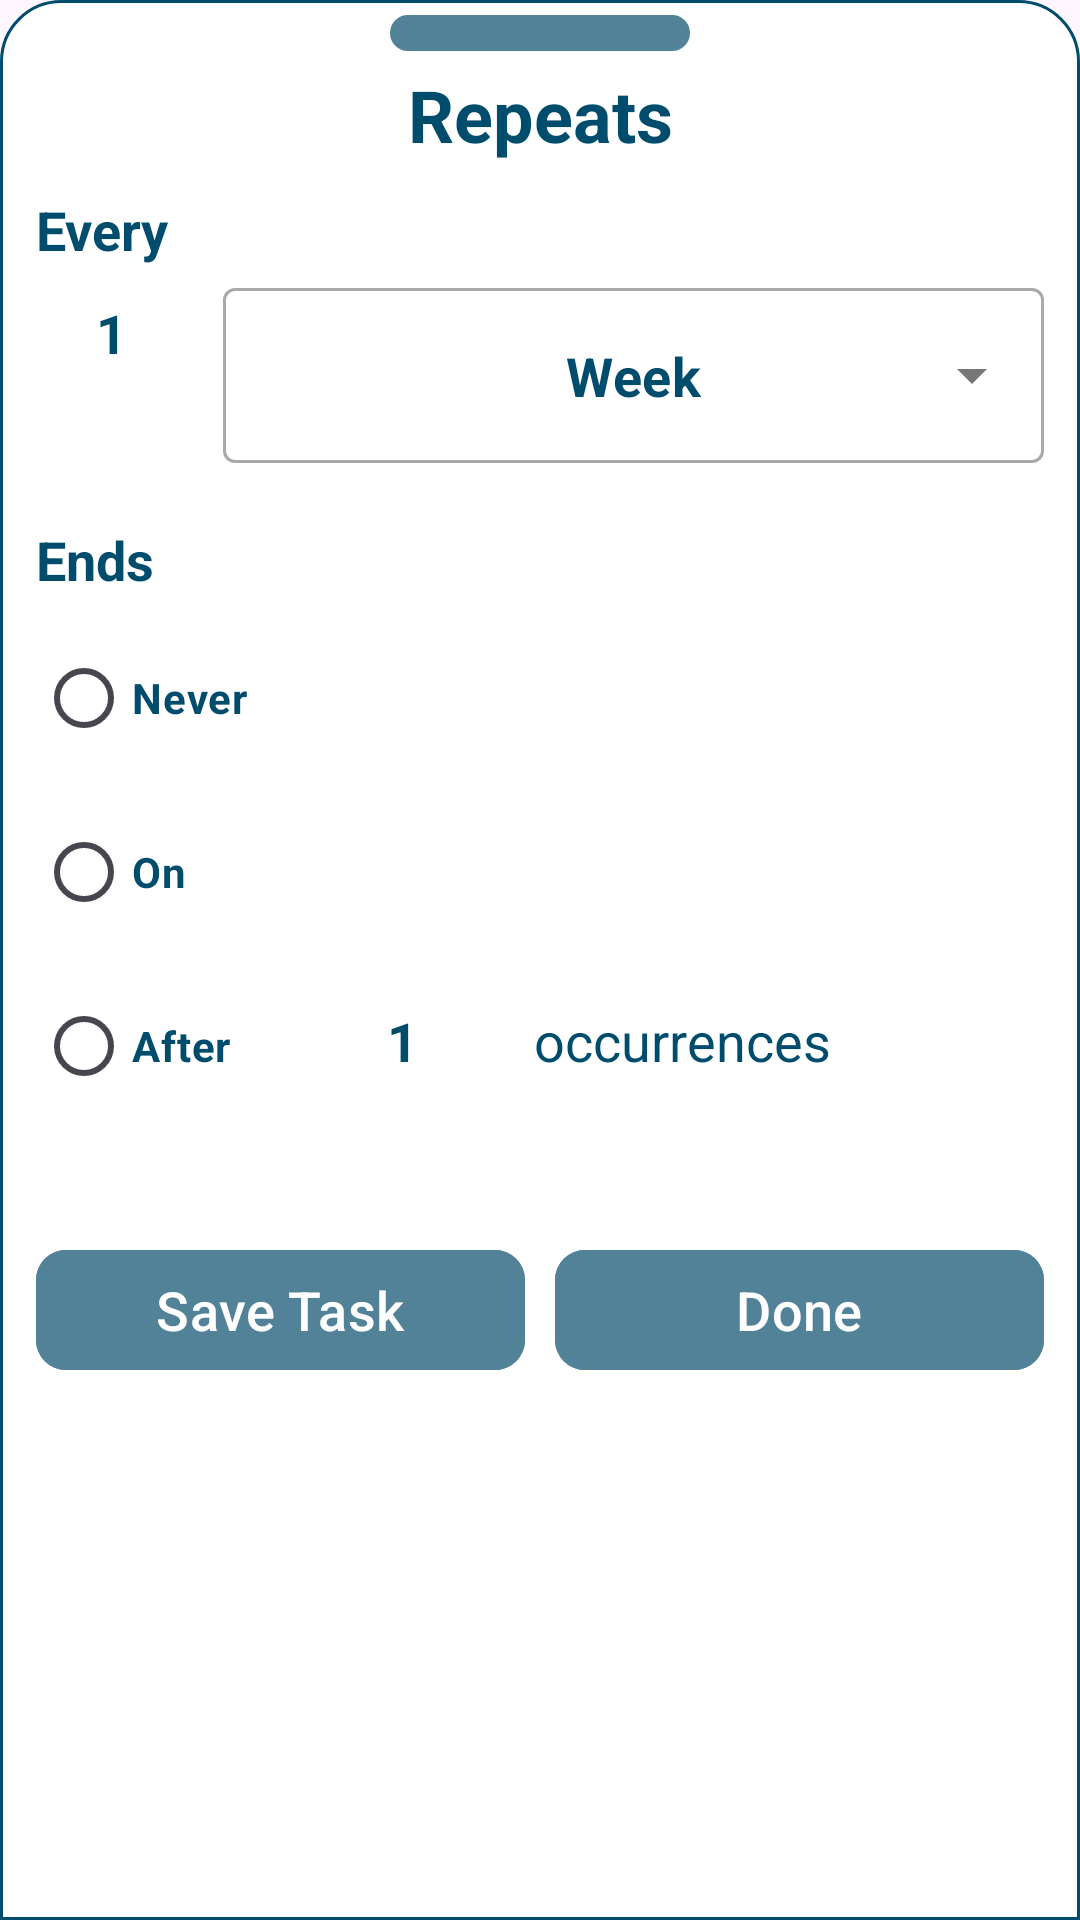

The Android layout XML behind this screen, and the referenced resources:
<!-- AndroidManifest.xml: application theme Theme.MyTODOList -->
<!-- res/layout/repeat_bottom_sheet_layout.xml -->
<?xml version="1.0" encoding="utf-8"?>
<androidx.constraintlayout.widget.ConstraintLayout xmlns:android="http://schemas.android.com/apk/res/android"
    xmlns:app="http://schemas.android.com/apk/res-auto"
    android:layout_width="match_parent"
    android:layout_height="match_parent"
    xmlns:tools="http://schemas.android.com/tools"
    android:background="@drawable/bottom_sheet_design"

    >

    <View
        android:id="@+id/simpleView"
        android:layout_width="100dp"
        android:layout_height="12dp"
        android:layout_marginTop="5dp"
        android:background="@drawable/line"
        app:layout_constraintEnd_toEndOf="parent"
        app:layout_constraintStart_toStartOf="parent"
        app:layout_constraintTop_toTopOf="parent" />

    <TextView
        android:id="@+id/repeatTextViewBottomSheet"
        android:layout_width="wrap_content"
        android:layout_height="wrap_content"
        android:layout_marginTop="5dp"
        android:text="@string/repeats"
        android:textColor="@color/darkBlue"
        android:textSize="24sp"
        android:textStyle="bold"
        app:layout_constraintEnd_toEndOf="parent"
        app:layout_constraintStart_toStartOf="parent"
        app:layout_constraintTop_toBottomOf="@+id/simpleView" />

    <TextView
        android:id="@+id/everyTextViewBottomSheet"
        android:layout_width="wrap_content"
        android:layout_height="wrap_content"
        android:layout_marginStart="12dp"
        android:layout_marginTop="10dp"
        android:text="@string/every"
        android:textColor="@color/darkBlue"
        android:textSize="18sp"
        android:textStyle="bold"
        app:layout_constraintStart_toStartOf="parent"
        app:layout_constraintTop_toBottomOf="@+id/repeatTextViewBottomSheet" />

    <EditText
        android:id="@+id/editTextIntervalNumber"
        android:layout_width="0dp"
        android:layout_height="wrap_content"
        android:layout_marginStart="12dp"
        android:layout_marginTop="10dp"
        android:autofillHints="true"
        android:background="@drawable/edit_text_background"
        android:gravity="center"
        android:inputType="number"
        android:hint="@string/_1"
        android:text="@string/_1"
        android:textColor="@color/darkBlue"
        android:textSize="18sp"
        android:textStyle="bold"
        app:layout_constraintStart_toStartOf="parent"
        app:layout_constraintTop_toBottomOf="@+id/everyTextViewBottomSheet"
        app:layout_constraintWidth_percent="0.14" />
    <com.google.android.material.textfield.TextInputLayout
        android:id="@+id/textViewTextMenuBottomSheetTextInputLayot"
        style="@style/Widget.MaterialComponents.TextInputLayout.OutlinedBox.ExposedDropdownMenu"
        android:layout_width="0dp"
        android:layout_height="wrap_content"
        android:layout_marginStart="12dp"
        android:layout_marginTop="2dp"
        app:layout_constraintEnd_toEndOf="parent"
        app:layout_constraintStart_toEndOf="@+id/editTextIntervalNumber"
        app:layout_constraintTop_toBottomOf="@+id/everyTextViewBottomSheet"
        android:layout_marginEnd="12dp"
        >

        <AutoCompleteTextView
            android:id="@+id/textViewTextMenuBottomSheet"
            android:layout_width="match_parent"
            android:layout_height="match_parent"
            android:layout_weight="1"
            android:gravity="center"
            android:text="@string/week"
            android:focusable="false"
            android:textColor="@color/darkBlue"
            android:textSize="18sp"
            android:textStyle="bold" />
    </com.google.android.material.textfield.TextInputLayout>

    <com.google.android.material.chip.ChipGroup
        android:id="@+id/days_of_week_chip_group"
        android:layout_width="match_parent"
        android:layout_height="wrap_content"
        android:layout_marginTop="10dp"
        android:layout_marginEnd="12dp"
        android:layout_marginStart="12dp"
        app:layout_constraintEnd_toEndOf="parent"
        app:layout_constraintStart_toStartOf="parent"
        app:layout_constraintTop_toBottomOf="@+id/textViewTextMenuBottomSheetTextInputLayot"
        />

    <TextView
        android:id="@+id/endsTextViewBottomSheet"
        android:layout_width="wrap_content"
        android:layout_height="wrap_content"
        android:layout_marginStart="12dp"
        android:layout_marginTop="10dp"
        android:text="@string/ends"
        android:textColor="@color/darkBlue"
        android:textSize="18sp"
        android:textStyle="bold"
        app:layout_constraintStart_toStartOf="parent"
        app:layout_constraintTop_toBottomOf="@+id/days_of_week_chip_group" />

        <RadioButton
            android:id="@+id/radio_button_never"
            android:layout_width="wrap_content"
            android:layout_height="wrap_content"
            android:textStyle="bold"
            android:buttonTint="@color/radio_button_bottom_sheet_color"
            android:textColor="@color/darkBlue"
            android:text="@string/never"
            android:layout_marginStart="12dp"
            android:layout_marginTop="10dp"
            app:layout_constraintStart_toStartOf="parent"
            app:layout_constraintTop_toBottomOf="@+id/endsTextViewBottomSheet"
            />





    <LinearLayout
        android:id="@+id/ll_radio_button_on"
        android:layout_width="match_parent"
        android:layout_height="wrap_content"
        android:orientation="horizontal"
        android:layout_marginStart="12dp"
        android:layout_marginTop="10dp"
        android:layout_marginEnd="12dp"
        app:layout_constraintTop_toBottomOf="@+id/radio_button_never"
        >
        <RadioButton
            android:id="@+id/radio_button_on"
            android:layout_width="wrap_content"
            android:layout_height="wrap_content"
            android:textStyle="bold"
            android:buttonTint="@color/radio_button_bottom_sheet_color"
            android:textColor="@color/darkBlue"
            android:text="@string/on"
            android:layout_gravity="center"
            android:layout_weight="0.1"
            />
        <TextView
            android:id="@+id/editTextOnSelected"
            android:layout_width="0dp"
            android:layout_height="wrap_content"
            android:layout_marginStart="20dp"
            android:autofillHints="true"
            android:background="@drawable/edit_text_background"
            android:gravity="center"
            tools:text="September 4"
            android:textColor="@color/darkBlue"
            android:textSize="18sp"
            android:textStyle="bold"
            android:layout_weight="1"
            />

    </LinearLayout>
    <LinearLayout
        android:id="@+id/ll_radio_button_after"
        android:layout_width="match_parent"
        android:layout_height="wrap_content"
        android:orientation="horizontal"
        android:layout_marginStart="12dp"

        android:layout_marginTop="10dp"
        android:layout_marginEnd="12dp"
        app:layout_constraintTop_toBottomOf="@+id/ll_radio_button_on"
        >

        <RadioButton
            android:id="@+id/radio_button_after"
            android:layout_width="wrap_content"
            android:layout_height="wrap_content"
            android:textStyle="bold"
            android:buttonTint="@color/radio_button_bottom_sheet_color"
            android:textColor="@color/darkBlue"
            android:text="@string/after"
            android:layout_weight="0.036"
            />

        <EditText
            android:id="@+id/editTextAfterSelected"
            android:layout_width="0dp"
            android:layout_height="wrap_content"
            android:autofillHints="true"
            android:background="@drawable/edit_text_background"
            android:gravity="center"
            android:inputType="number"
            android:hint="@string/_1"
            android:text="@string/_1"
            android:textColor="@color/darkBlue"
            android:textSize="18sp"
            android:textStyle="bold"
            android:layout_weight="0.09"
            />
        <TextView
            android:layout_width="wrap_content"
            android:layout_height="wrap_content"
            android:text="@string/occurrences"
            android:textColor="@color/darkBlue"
            android:textSize="18sp"
            android:layout_marginStart="12dp"
            android:layout_weight="0.1"/>
    </LinearLayout>

    <LinearLayout
        android:id="@+id/ll_button_bottom_sheet"
        android:layout_width="match_parent"
        android:layout_height="wrap_content"
        android:orientation="horizontal"
        android:layout_marginStart="12dp"
        android:layout_marginEnd="12dp"
        android:layout_marginTop="40dp"
        app:layout_constraintStart_toStartOf="parent"
        app:layout_constraintEnd_toEndOf="parent"
        app:layout_constraintTop_toBottomOf="@+id/ll_radio_button_after"
        >
        <com.google.android.material.button.MaterialButton
            android:id="@+id/buttonSave_bottomSheet"
            android:layout_width="0dp"
            android:layout_height="wrap_content"
            app:cornerRadius="10dp"
            android:textSize="18sp"
            android:text="@string/save_task"
            android:backgroundTint="@color/darkGreen"
            android:layout_weight="1"
            android:layout_marginEnd="10dp"
            />

        <com.google.android.material.button.MaterialButton
            android:id="@+id/done_button_bottomSheet"
            android:layout_width="0dp"
            android:layout_height="wrap_content"

            android:backgroundTint="@color/darkGreen"
            app:cornerRadius="10dp"
            android:text="@string/done"
            android:textSize="18sp"
            android:layout_weight="1"
            />
    </LinearLayout>
    <View
        android:layout_width="match_parent"
        android:layout_height="40dp"
        app:layout_constraintTop_toBottomOf="@+id/ll_button_bottom_sheet"
        />


</androidx.constraintlayout.widget.ConstraintLayout>
<!-- resources referenced by this layout -->
<resources>
  <color name="darkBlue">#004c6c</color>
  <color name="darkGreen">#528297</color>
  <!-- drawable bottom_sheet_design (drawable) -->
  <?xml version="1.0" encoding="utf-8"?>
  <shape xmlns:android="http://schemas.android.com/apk/res/android"
      android:shape="rectangle"
      >
      <stroke android:width="1dp" android:color="@color/darkBlue"
          />
      <corners android:topLeftRadius="20dp" android:topRightRadius="20dp"/>
      <solid android:color="@color/white"/>
  </shape>
  <!-- drawable line (drawable) -->
  <?xml version="1.0" encoding="utf-8"?>
  <shape xmlns:android="http://schemas.android.com/apk/res/android"
      android:shape="rectangle"
      >
      <stroke android:width="10dp" android:color="@color/darkGreen"/>
      <corners android:radius="20dp"/>
      <solid android:color="@color/darkGreen"/>
  </shape>
  <string name="_1">1</string>
  <string name="after">After</string>
  <string name="done">Done</string>
  <string name="ends">Ends</string>
  <string name="every">Every</string>
  <string name="never">Never</string>
  <string name="occurrences">occurrences</string>
  <string name="on">On</string>
  <string name="repeats">Repeats</string>
  <string name="save_task">Save Task</string>
  <string name="week">Week</string>
  <style name="Theme.MyTODOList" parent="Base.Theme.MyTODOList" />
  <color name="white">#FFFFFFFF</color>
  <style name="Base.Theme.MyTODOList" parent="Theme.Material3.DayNight.NoActionBar">
          
          
      </style>
</resources>
